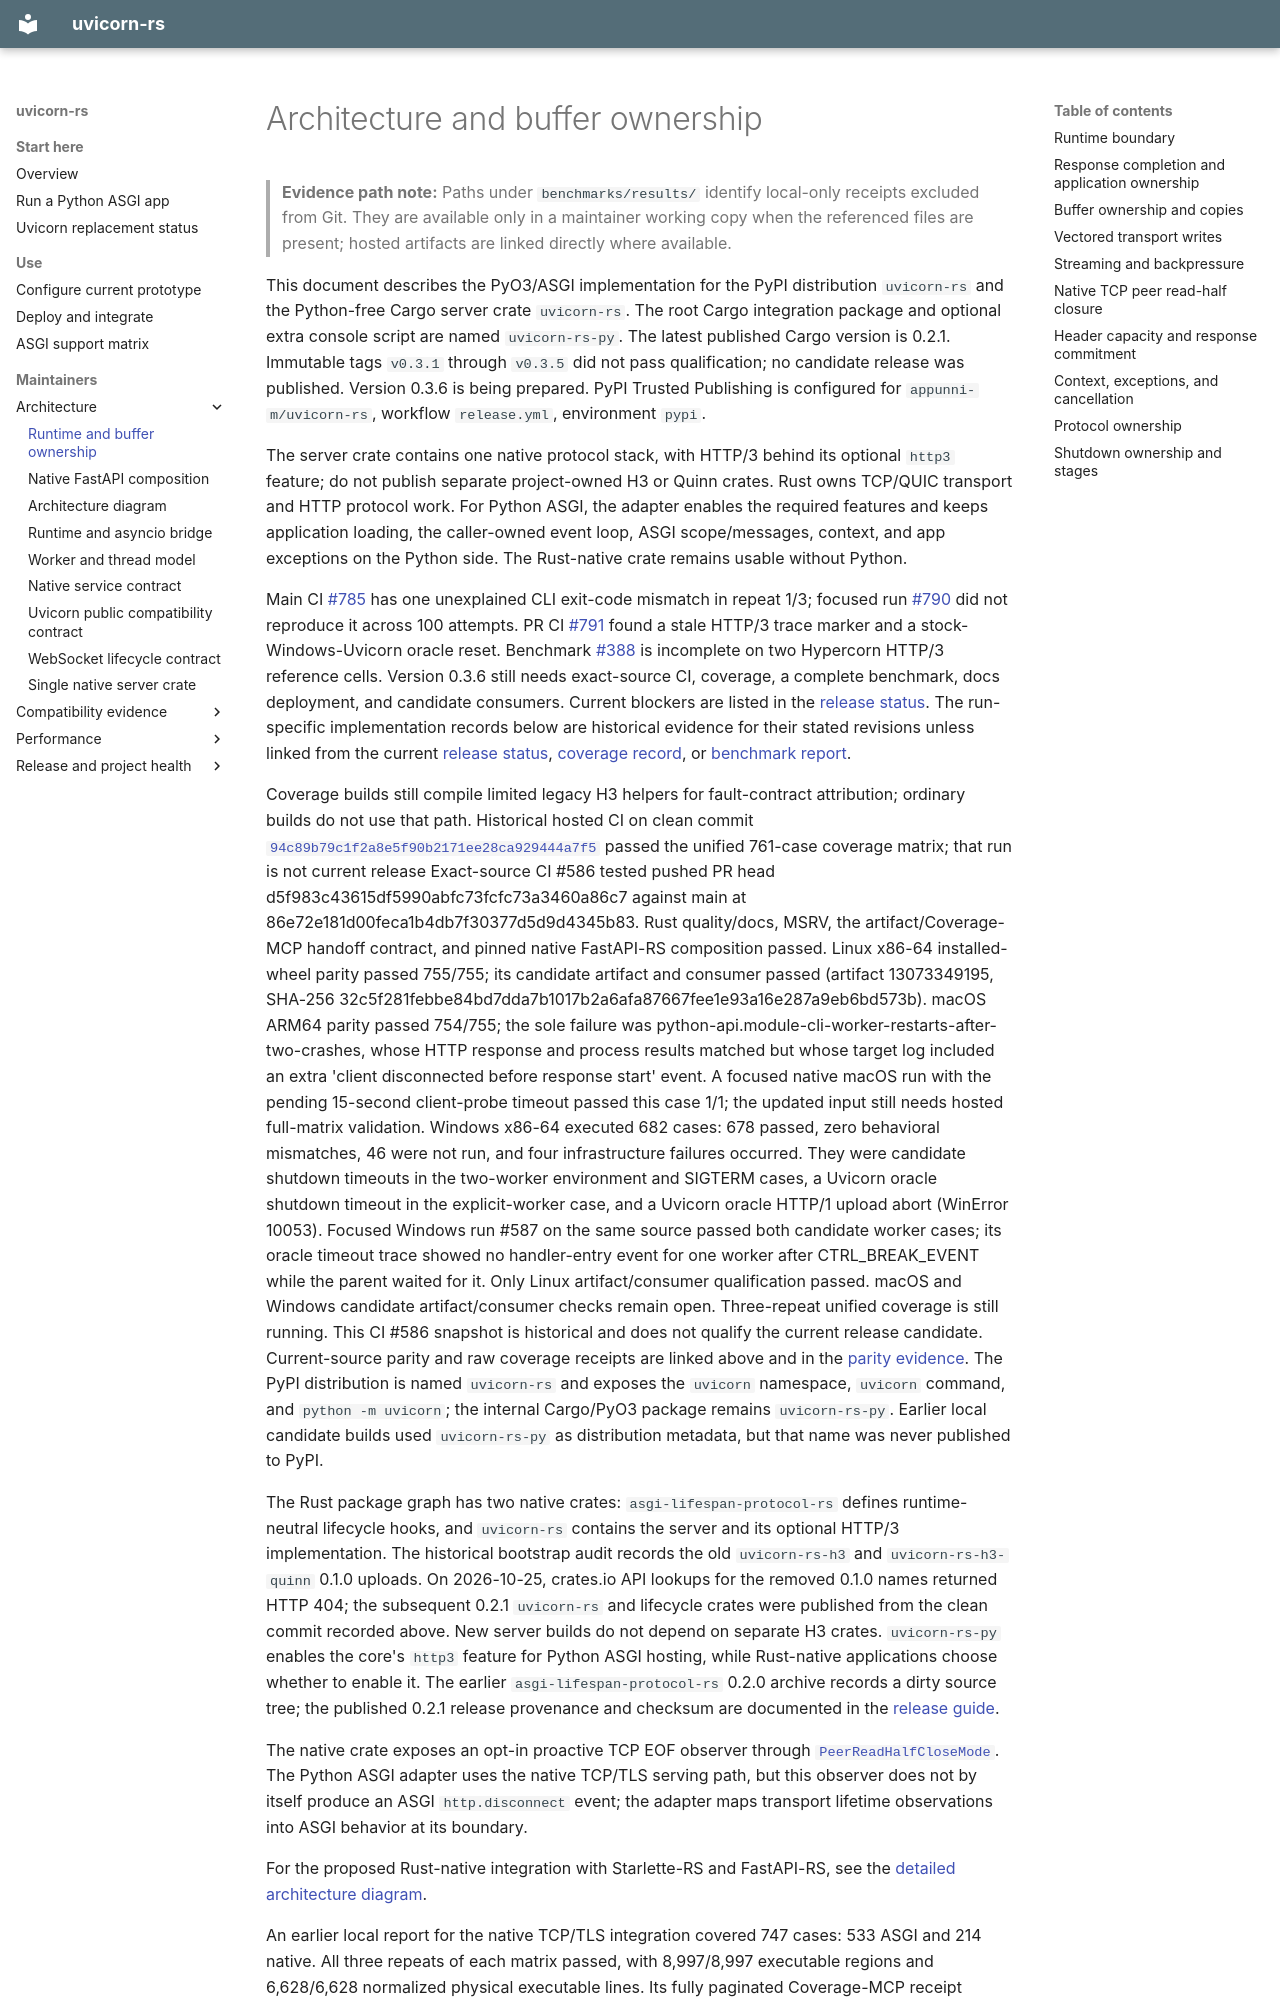

repository: appunni-m/uvicorn-rs · page: architecture/index.html · generator: mkdocs

# Architecture and buffer ownership

> **Evidence path note:** Paths under `benchmarks/results/` identify local-only receipts excluded from Git. They are available only in a maintainer working copy when the referenced files are present; hosted artifacts are linked directly where available.

This document describes the PyO3/ASGI implementation for the PyPI
distribution `uvicorn-rs` and the Python-free Cargo server crate `uvicorn-rs`.
The root Cargo integration package and optional extra console script are named
`uvicorn-rs-py`. The latest published Cargo version is 0.2.1. Immutable tags
`v0.3.1` through `v0.3.5` did not pass qualification; no candidate release was
published. Version 0.3.6 is being prepared. PyPI Trusted
Publishing is configured for `appunni-m/uvicorn-rs`, workflow `release.yml`,
environment `pypi`.

The server crate contains one native protocol stack, with HTTP/3 behind its
optional `http3` feature; do not publish separate project-owned H3 or Quinn
crates. Rust owns TCP/QUIC transport and HTTP protocol work. For Python ASGI,
the adapter enables the required features and keeps application loading, the
caller-owned event loop, ASGI scope/messages, context, and app exceptions on
the Python side. The Rust-native crate remains usable without Python.

Main CI [#785](https://github.com/appunni-m/uvicorn-rs/actions/runs/42951138788)
has one unexplained CLI exit-code mismatch in repeat 1/3; focused run
[#790](https://github.com/appunni-m/uvicorn-rs/actions/runs/42964190383) did not
reproduce it across 100 attempts. PR CI [#791](https://github.com/appunni-m/uvicorn-rs/actions/runs/42976830658)
found a stale HTTP/3 trace marker and a stock-Windows-Uvicorn oracle reset.
Benchmark [#388](https://github.com/appunni-m/uvicorn-rs/actions/runs/42951138724)
is incomplete on two Hypercorn HTTP/3 reference cells. Version 0.3.6 still
needs exact-source CI, coverage, a complete benchmark, docs deployment, and
candidate consumers. Current blockers are listed in the
[release status](releases.md).
The run-specific implementation records below are historical evidence for
their stated revisions unless linked from the current
[release status](releases.md#current-release-gates-2026-11-11),
[coverage record](coverage.md#current-release-coverage-acceptance-2026-11-11),
or [benchmark report](benchmark-results.md).

Coverage builds still compile limited legacy H3 helpers for fault-contract
attribution; ordinary builds do not use that path.
Historical hosted CI on clean commit
[`94c89b79c1f2a8e5f90b2171ee28ca929444a7f5`](https://github.com/appunni-m/uvicorn-rs/commit/94c89b79c1f2a8e5f90b2171ee28ca929444a7f5)
passed the unified 761-case coverage matrix; that run is not current release
Exact-source CI #586 tested pushed PR head d5f983c43615df5990abfc73fcfc73a3460a86c7 against main at 86e72e181d00feca1b4db7f30377d5d9d4345b83. Rust quality/docs, MSRV, the artifact/Coverage-MCP handoff contract, and pinned native FastAPI-RS composition passed. Linux x86-64 installed-wheel parity passed 755/755; its candidate artifact and consumer passed (artifact 13073349195, SHA-256 32c5f281febbe84bd7dda7b1017b2a6afa87667fee1e93a16e287a9eb6bd573b). macOS ARM64 parity passed 754/755; the sole failure was python-api.module-cli-worker-restarts-after-two-crashes, whose HTTP response and process results matched but whose target log included an extra 'client disconnected before response start' event. A focused native macOS run with the pending 15-second client-probe timeout passed this case 1/1; the updated input still needs hosted full-matrix validation. Windows x86-64 executed 682 cases: 678 passed, zero behavioral mismatches, 46 were not run, and four infrastructure failures occurred. They were candidate shutdown timeouts in the two-worker environment and SIGTERM cases, a Uvicorn oracle shutdown timeout in the explicit-worker case, and a Uvicorn oracle HTTP/1 upload abort (WinError 10053). Focused Windows run #587 on the same source passed both candidate worker cases; its oracle timeout trace showed no handler-entry event for one worker after CTRL_BREAK_EVENT while the parent waited for it. Only Linux artifact/consumer qualification passed. macOS and Windows candidate artifact/consumer checks remain open. Three-repeat unified coverage is still running.
This CI #586 snapshot is historical and does not qualify the current release
candidate. Current-source parity and raw coverage receipts are linked above
and in the [parity evidence](parity.md). The PyPI distribution is named
`uvicorn-rs` and exposes the `uvicorn` namespace, `uvicorn` command, and
`python -m uvicorn`; the internal Cargo/PyO3 package remains `uvicorn-rs-py`.
Earlier local candidate builds used `uvicorn-rs-py` as distribution metadata,
but that name was never published to PyPI.

The Rust package graph has two native crates: `asgi-lifespan-protocol-rs`
defines runtime-neutral lifecycle hooks, and `uvicorn-rs` contains the server
and its optional HTTP/3 implementation. The historical bootstrap audit records
the old `uvicorn-rs-h3` and `uvicorn-rs-h3-quinn` 0.1.0 uploads. On 2026-10-25,
crates.io API lookups for the removed 0.1.0 names returned HTTP 404; the
subsequent 0.2.1 `uvicorn-rs` and lifecycle crates were published from the clean
commit recorded above. New server builds do not depend on separate H3 crates.
`uvicorn-rs-py` enables the core's `http3` feature for Python ASGI hosting,
while Rust-native applications choose whether to enable it. The earlier
`asgi-lifespan-protocol-rs` 0.2.0 archive records a dirty source tree; the
published 0.2.1 release provenance and checksum are documented in the
[release guide](releases.md#distribution-boundaries).
